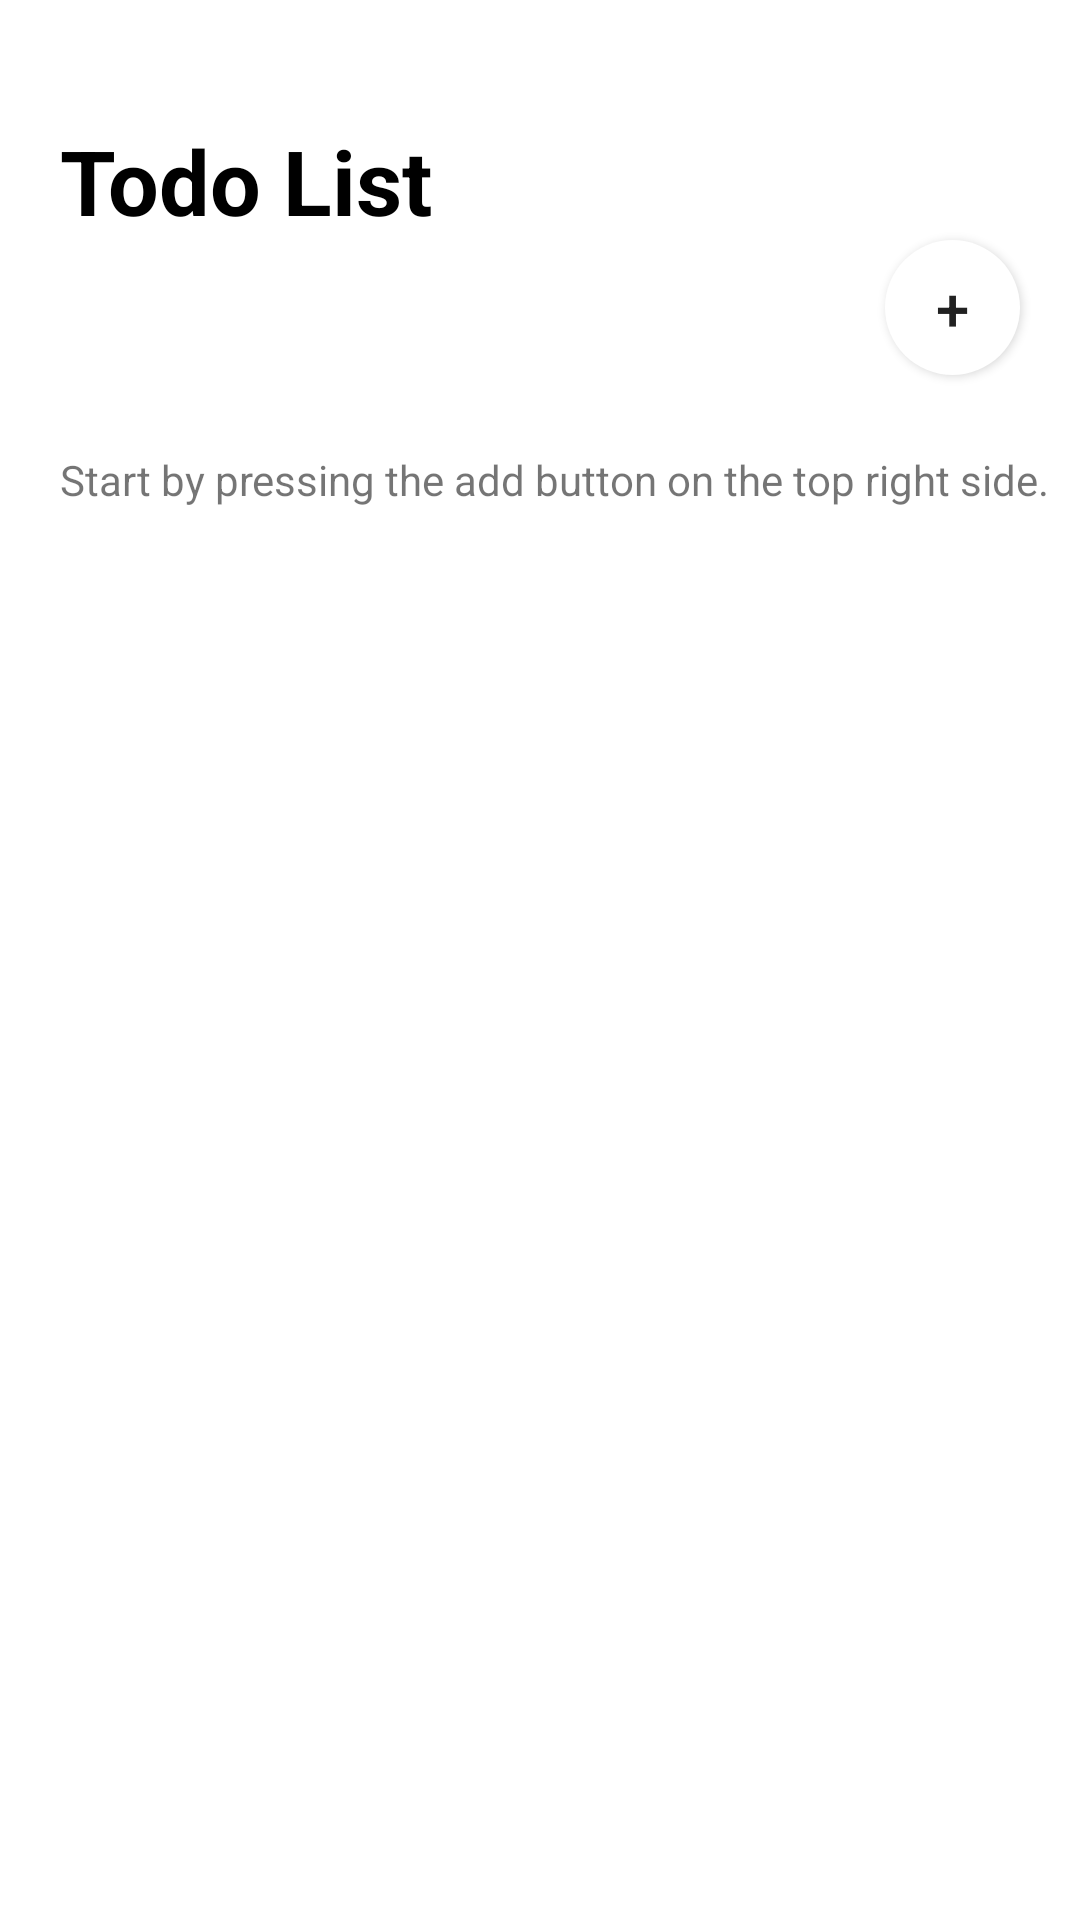

This screen was rendered from an Android layout file. Write that file and the resources it references.
<!-- AndroidManifest.xml: activity theme Theme.AppCompat.Light.NoActionBar -->
<!-- res/layout/activity_main.xml -->
<?xml version="1.0" encoding="utf-8"?>
<RelativeLayout xmlns:android="http://schemas.android.com/apk/res/android"
    android:layout_width="match_parent"
    android:layout_height="match_parent"
    android:background="#ffffff">

    <TextView
        android:id="@+id/homeTitle"
        android:layout_width="wrap_content"
        android:layout_height="wrap_content"
        android:layout_alignParentLeft="true"
        android:layout_marginTop="40dp"
        android:layout_marginLeft="20dp"
        android:text="@string/home_title"
        android:textColor="#000000"
        android:textStyle="bold"
        android:textSize="30sp" />

    <TextView
        android:id="@+id/helpText"
        android:layout_width="wrap_content"
        android:layout_height="wrap_content"
        android:text="@string/help"
        android:layout_below="@+id/homeTitle"
        android:layout_marginTop="70dp"
        android:layout_marginLeft="20dp"/>

    <ListView
        android:id="@+id/todolist"
        android:layout_below="@+id/homeTitle"
        android:layout_marginTop="60dp"
        android:layout_marginLeft="10dp"
        android:layout_marginRight="10dp"
        android:layout_width="match_parent"
        android:layout_height="match_parent" />

    <Button
        android:id="@+id/add_button"
        android:layout_width="45dp"
        android:layout_height="45dp"
        android:layout_alignParentRight="true"
        android:layout_marginTop="80dp"
        android:layout_marginEnd="20dp"
        android:background="@drawable/radius"
        android:text="+"
        android:textSize="20sp"/>


</RelativeLayout>
<!-- resources referenced by this layout -->
<resources>
  <!-- drawable radius (drawable) -->
  <?xml version="1.0" encoding="utf-8"?>
  <shape xmlns:android="http://schemas.android.com/apk/res/android"
      android:shape="rectangle" >
      <solid android:color="#ffffff" />
      <corners
          android:bottomLeftRadius="30dp"
          android:bottomRightRadius="30dp"
          android:topLeftRadius="30dp"
          android:topRightRadius="30dp" />
  </shape>
  <string name="help">Start by pressing the add button on the top right side.</string>
  <string name="home_title">Todo List</string>
</resources>
